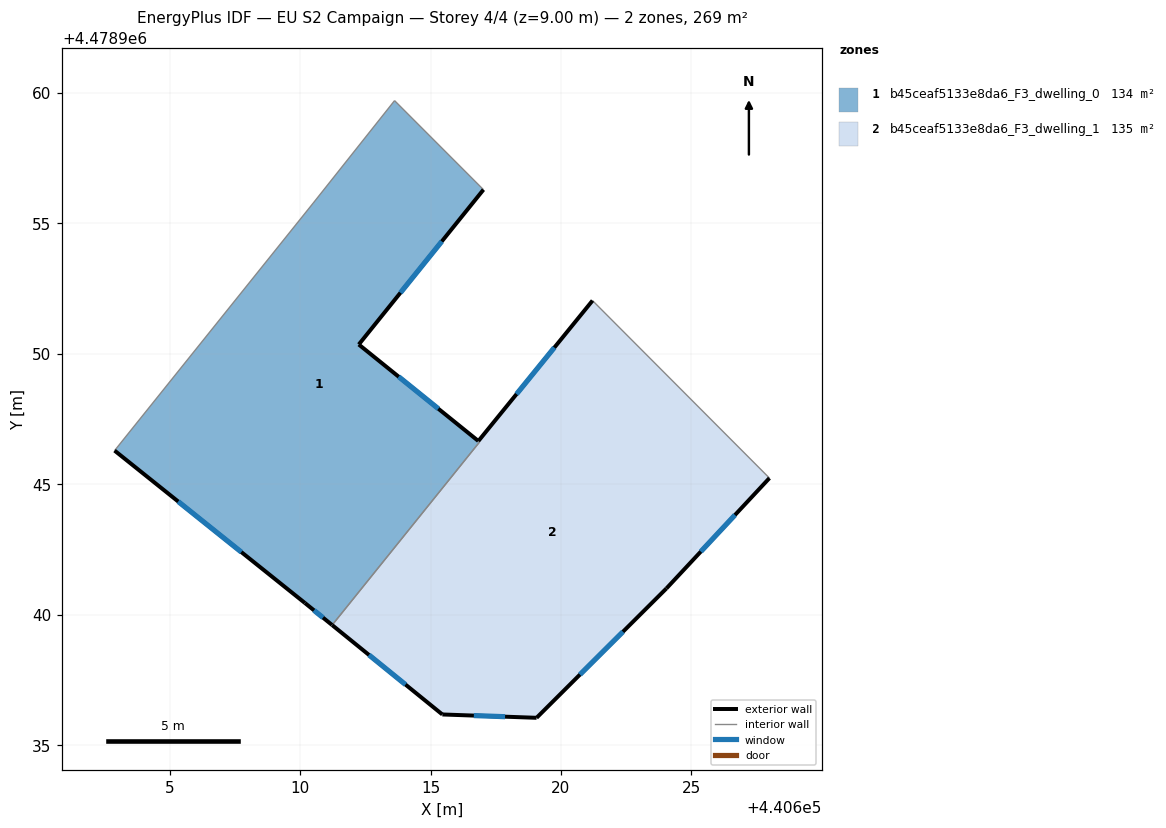
=== STOREY PLAN SPEC (per zone: floor XY polygon, exterior-wall plan segments, windows/doors) ===
zone 1: b45ceaf5133e8da6_F3_dwelling_0  (134.0 m²)
  floor: (440611.23, 4478939.60) (440616.88, 4478946.62) (440616.83, 4478946.65) (440612.25, 4478950.35) (440617.03, 4478956.29) (440613.62, 4478959.70) (440610.50, 4478955.77) (440602.89, 4478946.29) (440610.19, 4478940.45)
  exterior wall: (440611.23, 4478939.60) – (440610.19, 4478940.45)  [1.3 m]
    window: (440610.88, 4478939.88) – (440610.54, 4478940.16)  [0.4 m²]
  exterior wall: (440610.19, 4478940.45) – (440602.89, 4478946.29)  [9.3 m]
    window: (440607.75, 4478942.40) – (440605.33, 4478944.33)  [3.1 m²]
  exterior wall: (440617.03, 4478956.29) – (440612.25, 4478950.35)  [7.6 m]
    window: (440615.43, 4478954.30) – (440613.85, 4478952.34)  [2.5 m²]
  exterior wall: (440612.25, 4478950.35) – (440616.83, 4478946.66)  [5.9 m]
    window: (440613.78, 4478949.12) – (440615.30, 4478947.89)  [1.9 m²]
  interior walls: 5
zone 2: b45ceaf5133e8da6_F3_dwelling_1  (134.7 m²)
  floor: (440624.04, 4478941.00) (440627.99, 4478945.23) (440621.21, 4478952.04) (440616.83, 4478946.65) (440616.88, 4478946.62) (440611.23, 4478939.60) (440615.45, 4478936.17) (440619.06, 4478936.05)
  exterior wall: (440619.07, 4478936.05) – (440615.45, 4478936.17)  [3.6 m]
    window: (440617.86, 4478936.09) – (440616.66, 4478936.13)  [1.2 m²]
  exterior wall: (440615.45, 4478936.17) – (440611.23, 4478939.60)  [5.4 m]
    window: (440614.04, 4478937.32) – (440612.64, 4478938.45)  [1.8 m²]
  exterior wall: (440616.84, 4478946.65) – (440621.21, 4478952.04)  [6.9 m]
    window: (440618.30, 4478948.45) – (440619.75, 4478950.24)  [2.3 m²]
  exterior wall: (440627.99, 4478945.23) – (440624.04, 4478941.00)  [5.8 m]
    window: (440626.67, 4478943.82) – (440625.36, 4478942.42)  [1.9 m²]
  exterior wall: (440624.04, 4478941.00) – (440619.07, 4478936.05)  [7.0 m]
    window: (440622.38, 4478939.34) – (440620.73, 4478937.70)  [2.3 m²]
  interior walls: 3

=== DERIVED (storey summary) ===
Building: EU S2 Campaign
Storey: 4 of 4  (floor level z = 9.00 m)
Storey gross floor area: 268.7 m²
Zones on this storey: 2
  - b45ceaf5133e8da6_F3_dwelling_0: floor 134.0 m²; exterior wall 24.2 m (72.6 m²); 4 window(s) 8.0 m²; WWR 11.0%
  - b45ceaf5133e8da6_F3_dwelling_1: floor 134.7 m²; exterior wall 28.8 m (86.4 m²); 5 window(s) 9.5 m²; WWR 11.0%
Zone adjacency (shared interzone walls):
  - b45ceaf5133e8da6_F3_dwelling_0 ↔ b45ceaf5133e8da6_F3_dwelling_1